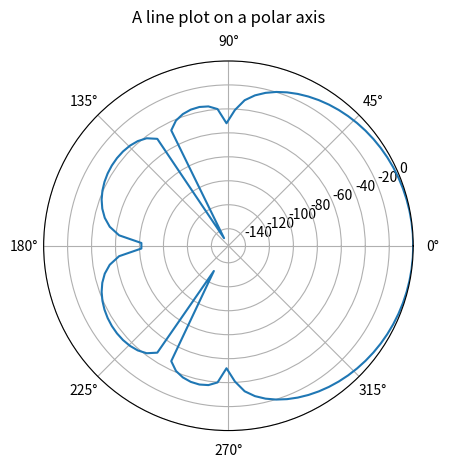

Here is the Python script that generated this plot:
import numpy as np
import math
import cmath

import matplotlib
import matplotlib.pyplot as plt


class Board:
  def __init__(self,name,n_mics,coordinates):
    self.name = name
    self.n_mics = n_mics
    self.coordinates = coordinates
    self.radius = math.sqrt(coordinates[0]**2 + coordinates[1]**2)/1000
    self.element_distance = 2.0*self.radius*math.sin(math.pi/n_mics)

fs= 48000

sound_speed = 340

creator = Board("Creator",3,[20.0908795,48.5036755])
voice = Board("Voice",7,[-38.13,3.58])

device = voice

f = 1
print(device.radius)
wf =2.0*np.pi*f
w_cm = wf*device.radius/sound_speed
print(w_cm)
phi_vector = np.linspace(0, 2*np.pi, device.n_mics+1)
print(phi_vector)
theta_vector = [0,np.pi/2,2*np.pi/3,np.pi]
#theta_vector = [0,np.pi/2]

a = []
for theta in theta_vector:
  r = []
  for phy in range(0,device.n_mics):
    item = cmath.rect(1,-w_cm*np.cos(theta-phi_vector[phy]))
    r.append(item)
  a.append(r)

#c1 =[complex(0,0),complex(1,0),complex(-1,0)]
c1 =[complex(0,0),complex(1,0),complex(0,0),complex(0,0),complex(0,0),complex(0,0),complex(-1,0)]
c2 =[complex(0,0),complex(0,0),complex(1,0),complex(0,0),complex(0,0),complex(-1,0),complex(0,0)]
c3 =[complex(0,0),complex(0,0),complex(0,0),complex(1,0),complex(-1,0),complex(0,0),complex(0,0)] 
a.append(c1)
a.append(c2)
a.append(c3)
beta_vector = [1,0,0,0,0,0,0]
#beta_vector = [1,0,0]

A = np.array(a)
A_i = np.linalg.inv(A)
B = np.transpose(beta_vector)
H = np.matmul(A_i,B)
print(A)

def steering_vector(frequency,theta):
  vector = []
  w = 2*math.pi*frequency  
  for i in range(0,device.n_mics):
    tau_delay =(w*(device.radius/sound_speed)*math.cos(theta-phi_vector[i]))
    element = cmath.rect(1,tau_delay)
    vector.append(element)
  return np.asarray(vector)

def filter_result(frequency,angle,steer_angle):
  steer_vector = np.asmatrix(steering_vector(frequency,angle))
  str_T = np.transpose(steer_vector)
  operation = np.matmul(str_T.H,H)
  return(np.asarray(operation))

length = 100
theta = np.linspace(0,2*np.pi,length )
frequency = np.linspace(10, 10000, length)
angle_s = 0
data = []

for a in theta:
  result =filter_result(f,a,angle_s)
  data.append(20*np.log10(abs(result[0][0])))

print(data)
ax = plt.subplot(111, projection='polar')

ax.plot(theta, data)
ax.grid(True)

ax.set_title("A line plot on a polar axis", va='bottom')
plt.show()